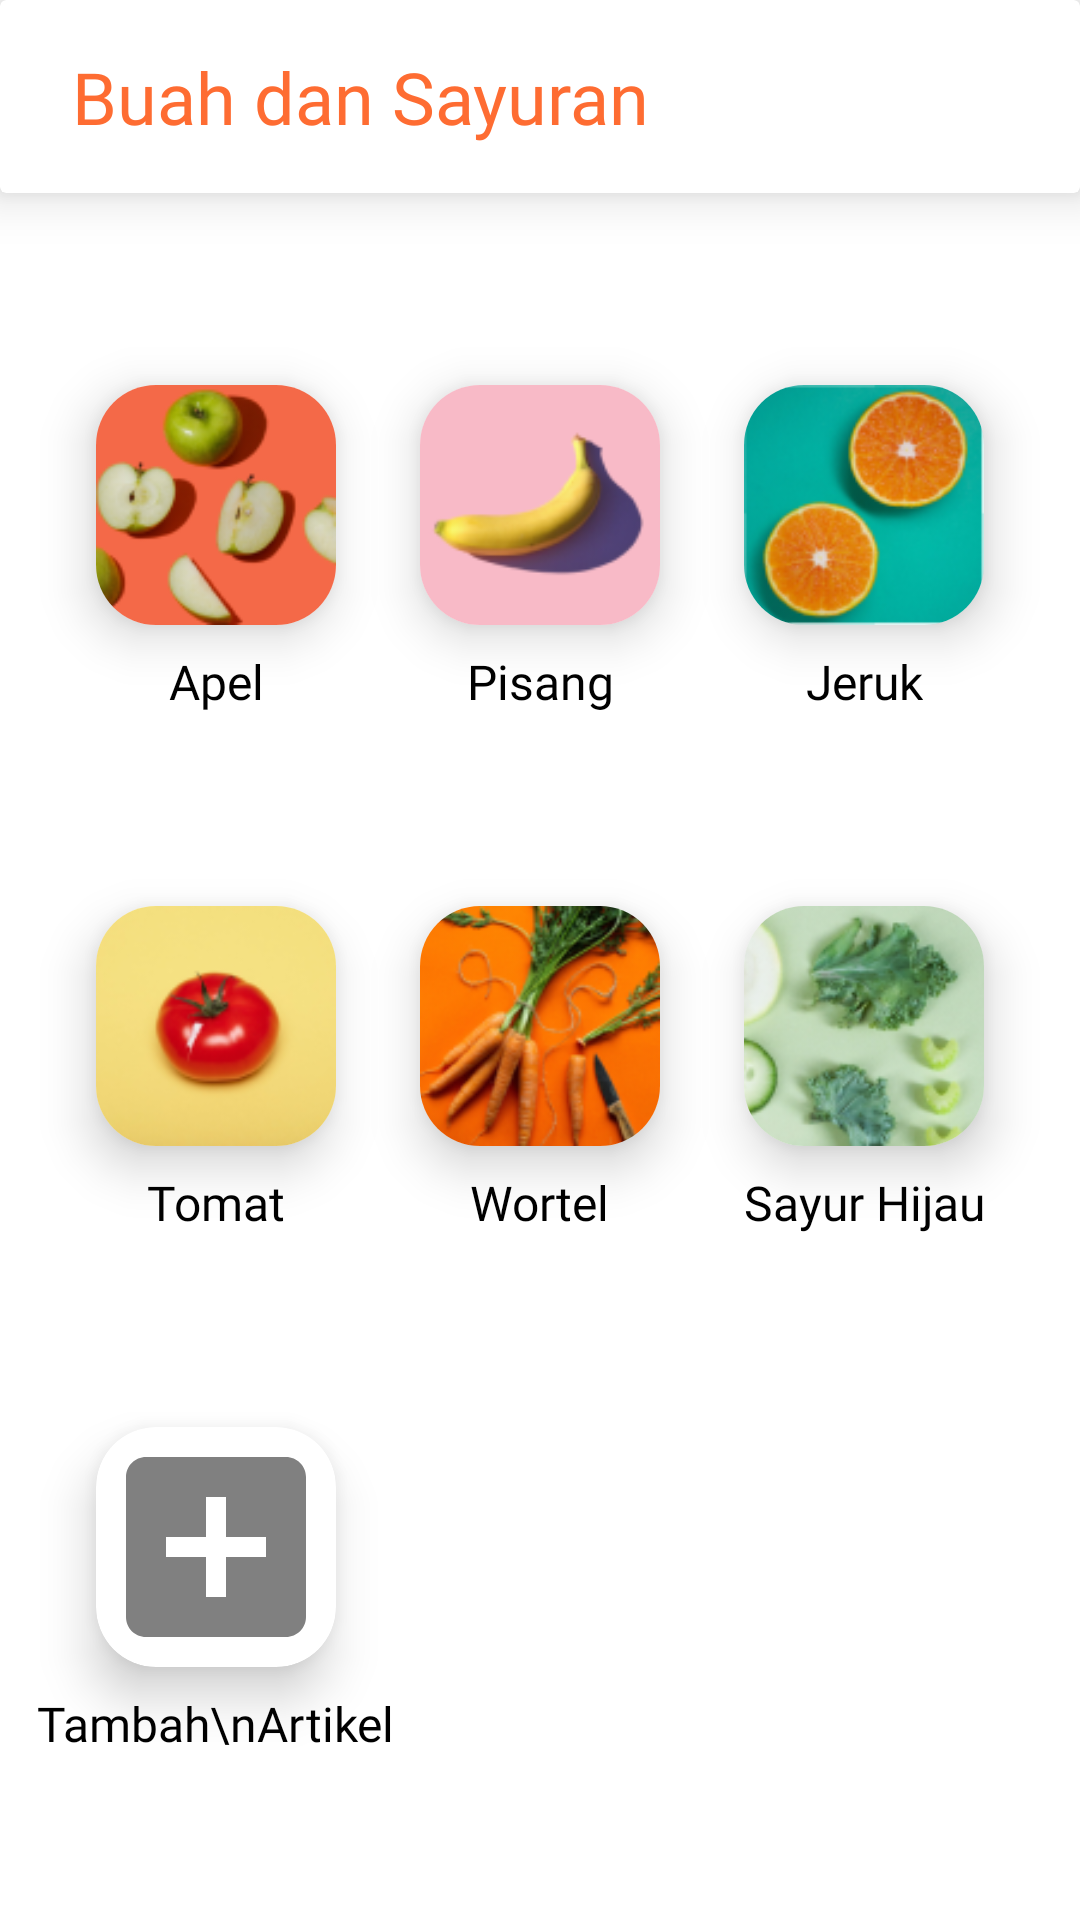

Reconstruct the res/layout file that produces this screen, plus the resources it refers to.
<!-- AndroidManifest.xml: application theme Theme.AplikasiAntiFoodWaste -->
<!-- res/layout/activity_tips.xml -->
<?xml version="1.0" encoding="utf-8"?>
<androidx.constraintlayout.widget.ConstraintLayout xmlns:android="http://schemas.android.com/apk/res/android"
    xmlns:app="http://schemas.android.com/apk/res-auto"
    xmlns:tools="http://schemas.android.com/tools"
    android:layout_width="match_parent"
    android:layout_height="match_parent"
    tools:context=".tips.TipsActivity">

    <androidx.cardview.widget.CardView
        android:id="@+id/tips_buah_dan_sayuran"
        android:layout_width="match_parent"
        android:layout_height="wrap_content"
        app:layout_constraintEnd_toEndOf="parent"
        app:layout_constraintStart_toStartOf="parent"
        app:layout_constraintTop_toTopOf="parent"
        app:cardBackgroundColor="@color/white"
        app:cardElevation="10dp">

        <TextView
            android:layout_width="match_parent"
            android:layout_height="wrap_content"
            android:fontFamily="@font/montserrat_bold"
            android:textColor="@color/orange"
            android:text="Buah dan Sayuran"
            android:paddingTop="16dp"
            android:paddingBottom="16dp"
            android:paddingStart="24dp"
            android:paddingEnd="24dp"
            android:textSize="24sp"/>
    </androidx.cardview.widget.CardView>

    <androidx.cardview.widget.CardView
        android:id="@+id/apel"
        android:layout_width="80dp"
        android:layout_height="80dp"
        android:layout_marginStart="32dp"
        android:layout_marginTop="64dp"
        app:cardBackgroundColor="@color/white"
        app:cardCornerRadius="20dp"
        app:cardElevation="10dp"
        app:layout_constraintStart_toStartOf="parent"
        app:layout_constraintTop_toBottomOf="@id/tips_buah_dan_sayuran">

        <ImageView
            android:id="@+id/gambar_apel_tips"
            android:layout_width="80dp"
            android:layout_height="80dp"
            app:srcCompat="@drawable/apel" />
    </androidx.cardview.widget.CardView>

    <TextView
        android:id="@+id/teks_apel_tips"
        android:layout_width="wrap_content"
        android:layout_height="wrap_content"
        android:layout_marginTop="8dp"
        android:fontFamily="@font/montserrat_bold"
        android:text="Apel"
        android:textColor="@color/black"
        android:textSize="16sp"
        app:layout_constraintEnd_toEndOf="@+id/apel"
        app:layout_constraintStart_toStartOf="@+id/apel"
        app:layout_constraintTop_toBottomOf="@+id/apel" />

    <androidx.cardview.widget.CardView
        android:id="@+id/pisang"
        android:layout_width="80dp"
        android:layout_height="80dp"
        android:layout_marginTop="64dp"
        app:cardBackgroundColor="@color/white"
        app:cardCornerRadius="20dp"
        app:cardElevation="10dp"
        app:layout_constraintEnd_toStartOf="@+id/jeruk"
        app:layout_constraintStart_toEndOf="@+id/apel"
        app:layout_constraintTop_toBottomOf="@id/tips_buah_dan_sayuran">

        <ImageView
            android:id="@+id/gambar_pisang_tips"
            android:layout_width="80dp"
            android:layout_height="80dp"
            app:srcCompat="@drawable/pisang" />
    </androidx.cardview.widget.CardView>

    <TextView
        android:id="@+id/teks_pisang_tips"
        android:layout_width="wrap_content"
        android:layout_height="wrap_content"
        android:layout_marginTop="8dp"
        android:fontFamily="@font/montserrat_bold"
        android:text="Pisang"
        android:textColor="@color/black"
        android:textSize="16sp"
        app:layout_constraintEnd_toEndOf="@+id/pisang"
        app:layout_constraintStart_toStartOf="@+id/pisang"
        app:layout_constraintTop_toBottomOf="@+id/pisang" />

    <androidx.cardview.widget.CardView
        android:id="@+id/jeruk"
        android:layout_width="80dp"
        android:layout_height="80dp"
        android:layout_marginTop="64dp"
        android:layout_marginEnd="32dp"
        app:cardBackgroundColor="@color/white"
        app:cardCornerRadius="20dp"
        app:cardElevation="10dp"
        app:layout_constraintEnd_toEndOf="parent"
        app:layout_constraintTop_toBottomOf="@id/tips_buah_dan_sayuran">

        <ImageView
            android:id="@+id/gambar_jeruk_tips"
            android:layout_width="80dp"
            android:layout_height="80dp"
            app:srcCompat="@drawable/jeruk" />
    </androidx.cardview.widget.CardView>

    <TextView
        android:id="@+id/teks_jeruk_tips"
        android:layout_width="wrap_content"
        android:layout_height="wrap_content"
        android:layout_marginTop="8dp"
        android:fontFamily="@font/montserrat_bold"
        android:text="Jeruk"
        android:textColor="@color/black"
        android:textSize="16sp"
        app:layout_constraintEnd_toEndOf="@+id/jeruk"
        app:layout_constraintStart_toStartOf="@+id/jeruk"
        app:layout_constraintTop_toBottomOf="@+id/jeruk" />

    <androidx.cardview.widget.CardView
        android:id="@+id/tomat"
        android:layout_width="80dp"
        android:layout_height="80dp"
        android:layout_marginStart="32dp"
        android:layout_marginTop="64dp"
        app:cardBackgroundColor="@color/white"
        app:cardCornerRadius="20dp"
        app:cardElevation="10dp"
        app:layout_constraintStart_toStartOf="parent"
        app:layout_constraintTop_toBottomOf="@+id/teks_apel_tips">

        <ImageView
            android:id="@+id/gambar_tomat_tips"
            android:layout_width="80dp"
            android:layout_height="80dp"
            app:srcCompat="@drawable/tomat" />
    </androidx.cardview.widget.CardView>

    <TextView
        android:id="@+id/teks_tomat_tips"
        android:layout_width="wrap_content"
        android:layout_height="wrap_content"
        android:layout_marginTop="8dp"
        android:fontFamily="@font/montserrat_bold"
        android:text="Tomat"
        android:textColor="@color/black"
        android:textSize="16sp"
        app:layout_constraintEnd_toEndOf="@+id/tomat"
        app:layout_constraintStart_toStartOf="@+id/tomat"
        app:layout_constraintTop_toBottomOf="@+id/tomat" />

    <androidx.cardview.widget.CardView
        android:id="@+id/wortel"
        android:layout_width="80dp"
        android:layout_height="80dp"
        android:layout_marginTop="64dp"
        app:cardBackgroundColor="@color/white"
        app:cardCornerRadius="20dp"
        app:cardElevation="10dp"
        app:layout_constraintEnd_toStartOf="@+id/sayuran_hijau"
        app:layout_constraintStart_toEndOf="@+id/tomat"
        app:layout_constraintTop_toBottomOf="@+id/teks_pisang_tips">

        <ImageView
            android:id="@+id/gambar_wortel_tips"
            android:layout_width="80dp"
            android:layout_height="80dp"
            app:srcCompat="@drawable/wortel" />
    </androidx.cardview.widget.CardView>

    <TextView
        android:id="@+id/teks_wortel_tips"
        android:layout_width="wrap_content"
        android:layout_height="wrap_content"
        android:layout_marginTop="8dp"
        android:fontFamily="@font/montserrat_bold"
        android:text="Wortel"
        android:textColor="@color/black"
        android:textSize="16sp"
        app:layout_constraintEnd_toEndOf="@+id/wortel"
        app:layout_constraintStart_toStartOf="@+id/wortel"
        app:layout_constraintTop_toBottomOf="@+id/wortel" />

    <androidx.cardview.widget.CardView
        android:id="@+id/sayuran_hijau"
        android:layout_width="80dp"
        android:layout_height="80dp"
        android:layout_marginTop="64dp"
        android:layout_marginEnd="32dp"
        app:cardBackgroundColor="@color/white"
        app:cardCornerRadius="20dp"
        app:cardElevation="10dp"
        app:layout_constraintEnd_toEndOf="parent"
        app:layout_constraintTop_toBottomOf="@+id/teks_jeruk_tips">

        <ImageView
            android:id="@+id/gambar_sayur_hijau_tips"
            android:layout_width="80dp"
            android:layout_height="80dp"
            app:srcCompat="@drawable/sayurhijau" />
    </androidx.cardview.widget.CardView>

    <TextView
        android:id="@+id/teks_sayur_hijau_tips"
        android:layout_width="wrap_content"
        android:layout_height="wrap_content"
        android:layout_marginTop="8dp"
        android:fontFamily="@font/montserrat_bold"
        android:text="Sayur Hijau"
        android:textColor="@color/black"
        android:textSize="16sp"
        app:layout_constraintEnd_toEndOf="@+id/sayuran_hijau"
        app:layout_constraintStart_toStartOf="@+id/sayuran_hijau"
        app:layout_constraintTop_toBottomOf="@+id/sayuran_hijau" />

    <androidx.cardview.widget.CardView
        android:id="@+id/iv_tambah_artikel"
        android:layout_width="80dp"
        android:layout_height="80dp"
        android:layout_marginTop="64dp"
        android:layout_marginStart="32dp"
        app:cardBackgroundColor="@color/white"
        app:cardCornerRadius="20dp"
        app:cardElevation="10dp"
        app:layout_constraintStart_toStartOf="parent"
        app:layout_constraintTop_toBottomOf="@+id/teks_tomat_tips">

        <ImageView
            android:id="@+id/gambar_tambah_artikel"
            android:layout_width="80dp"
            android:layout_height="80dp"
            app:srcCompat="@drawable/ic_add" />
    </androidx.cardview.widget.CardView>

    <TextView
        android:id="@+id/teks_tambah_artikel"
        android:layout_width="wrap_content"
        android:layout_height="wrap_content"
        android:layout_marginTop="8dp"
        android:fontFamily="@font/montserrat_bold"
        android:text="Tambah\nArtikel"
        android:textColor="@color/black"
        android:textSize="16sp"
        app:layout_constraintEnd_toEndOf="@+id/iv_tambah_artikel"
        app:layout_constraintStart_toStartOf="@+id/iv_tambah_artikel"
        app:layout_constraintTop_toBottomOf="@+id/iv_tambah_artikel" />

</androidx.constraintlayout.widget.ConstraintLayout>
<!-- resources referenced by this layout -->
<resources>
  <color name="black">#FF000000</color>
  <color name="orange">#FE6C32</color>
  <color name="white">#FFFFFFFF</color>
  <!-- drawable apel: png bitmap (drawable, 12202 bytes) -->
  <!-- drawable ic_add (drawable) -->
  <vector android:height="24dp" android:tint="#808080"
      android:viewportHeight="24" android:viewportWidth="24"
      android:width="24dp" xmlns:android="http://schemas.android.com/apk/res/android">
      <path android:fillColor="@android:color/white" android:pathData="M19,3L5,3c-1.11,0 -2,0.9 -2,2v14c0,1.1 0.89,2 2,2h14c1.1,0 2,-0.9 2,-2L21,5c0,-1.1 -0.9,-2 -2,-2zM17,13h-4v4h-2v-4L7,13v-2h4L11,7h2v4h4v2z"/>
  </vector>
  <!-- drawable jeruk: png bitmap (drawable, 20181 bytes) -->
  <!-- drawable pisang: png bitmap (drawable, 6228 bytes) -->
  <!-- drawable sayurhijau: png bitmap (drawable, 21051 bytes) -->
  <!-- drawable tomat: png bitmap (drawable, 12427 bytes) -->
  <!-- drawable wortel: png bitmap (drawable, 23056 bytes) -->
  <style name="Theme.AplikasiAntiFoodWaste" parent="Theme.MaterialComponents.DayNight.DarkActionBar">
          
          <item name="colorPrimary">@color/gray</item>
          <item name="colorPrimaryVariant">@color/gray</item>
          <item name="colorOnPrimary">@color/white</item>
          
          <item name="colorSecondary">@color/gray</item>
          <item name="colorSecondaryVariant">@color/gray</item>
          <item name="colorOnSecondary">@color/black</item>
          
          <item name="android:statusBarColor" tools:targetApi="l">?attr/colorPrimaryVariant</item>
          
      </style>
  <color name="gray">#D3D3D3</color>
</resources>
